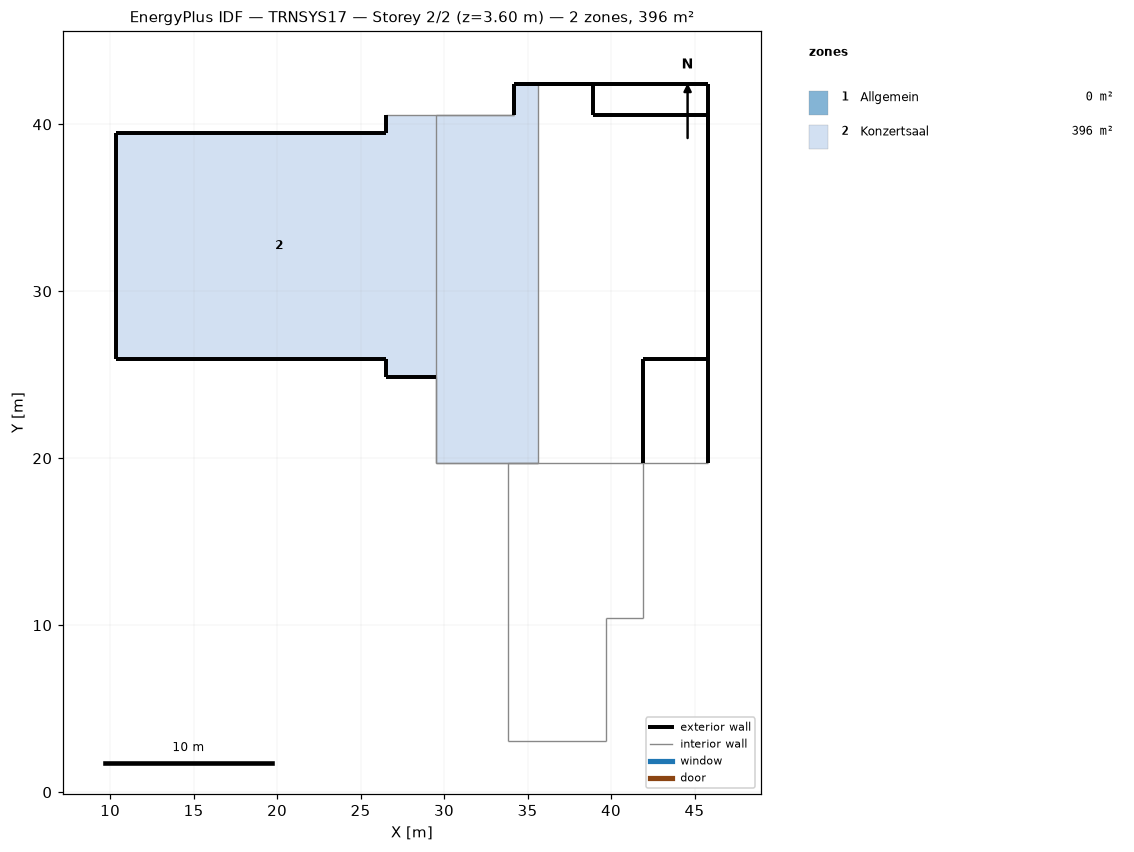
=== STOREY PLAN SPEC (per zone: floor XY polygon, exterior-wall plan segments, windows/doors) ===
zone 1: Allgemein  (0.0 m²)
  exterior wall: (45.82, 40.57) – (39.93, 40.57)  [5.9 m]
  exterior wall: (45.82, 19.71) – (45.82, 40.57)  [20.9 m]
  exterior wall: (38.93, 42.42) – (35.62, 42.42)  [3.3 m]
  exterior wall: (38.93, 40.57) – (38.93, 42.42)  [1.9 m]
  exterior wall: (39.93, 40.57) – (38.93, 40.57)  [1.0 m]
  interior walls: 8
zone 2: Konzertsaal  (395.7 m²)
  floor: (35.62, 42.42) (35.62, 19.71) (29.51, 19.71) (29.51, 40.57) (34.17, 40.57) (34.17, 42.42)
  floor: (29.51, 40.57) (29.51, 24.87) (26.51, 24.87) (26.51, 25.97) (10.33, 25.97) (10.33, 39.47) (26.51, 39.47) (26.51, 40.57)
  exterior wall: (35.62, 42.42) – (34.17, 42.42)  [1.4 m]
  exterior wall: (34.17, 42.42) – (34.17, 40.57)  [1.9 m] x2 surfaces
  exterior wall: (26.51, 24.87) – (29.51, 24.87)  [3.0 m]
  exterior wall: (10.33, 39.47) – (10.33, 25.97)  [13.5 m]
  exterior wall: (26.51, 40.57) – (26.51, 39.47)  [1.1 m]
  exterior wall: (26.51, 39.47) – (10.33, 39.47)  [16.2 m]
  exterior wall: (10.33, 25.97) – (26.51, 25.97)  [16.2 m]
  exterior wall: (26.51, 25.97) – (26.51, 24.87)  [1.1 m]
  exterior wall: (43.86, 42.42) – (34.17, 42.42)  [9.7 m]
  exterior wall: (45.82, 42.42) – (43.86, 42.42)  [2.0 m]
  exterior wall: (45.82, 25.97) – (45.82, 42.42)  [16.5 m]
  exterior wall: (41.91, 25.97) – (45.82, 25.97)  [3.9 m]
  exterior wall: (41.91, 19.71) – (41.91, 25.97)  [6.3 m]
  interior walls: 6

=== DERIVED (storey summary) ===
Building: TRNSYS17
Storey: 2 of 2  (floor level z = 3.60 m)
Storey gross floor area: 395.7 m²
Zones on this storey: 2
  - Allgemein: floor 0.0 m²; exterior wall 32.9 m (118.5 m²); WWR 0.0%
  - Konzertsaal: floor 395.7 m²; exterior wall 92.6 m (510.6 m²); WWR 0.0%
Zone adjacency: (none detected)